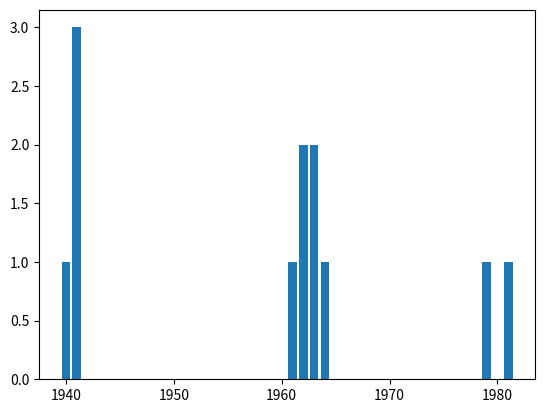

Recreate this plot in Python.
## import

import numpy as np
import matplotlib.pyplot as plt

## lists declaration

names = ['Aquaman', 'Ant-Man', 'Batman', 'Black Widow',
         'Captain America', 'Daredavil', 'Elektra', 'Flash',
         'Green Arrow', 'Human Torch', 'Hancock', 'Iron Man',
         'Mystique', 'Professor X', 'Rogue', 'Superman',
         'Spider-Man', 'Thor', 'Northstar']

years = [1941, 1962, None, None, 1941,
         1964, None, 1940, 1941, 1961,
         None, 1963, None, 1963, 1981,
         None, None, 1962, 1979]

## association and sorting

couples,i = [],0
for i in range(0,len(names)):
  couples += [(names[i],years[i])]
couples.sort(key=lambda n:n[0][1]) # sorting alphabetically (second letter)
couples = [(n,y) for (n,y) in couples if y and y > 1960] # removing None and filter
print(couples)
         
## function decleration

def abs_freq(seq):
  counts = {}
  for i in seq:
    if i:
      if i in counts:
        counts[i] += 1
      else :
        counts[i] = 1
  return sorted(counts.items(), key=lambda n : n[1], reverse=True)

print(np.array(abs_freq(years)).transpose())

## plot and graphic

x,y=np.array(abs_freq(years)).transpose()
plt.bar(x,y)
#plt.show()

## playing with fun

def get_indexes(seq,key):
  res,index = [],0
  for i in seq:
    if i == key:
      res += [index]
    index += 1
  return res

def abs_freq_with_name(seq_name,seq_year):
  counts = {}
  for y in seq_year:
    if y not in counts:
      counts[y] = [seq_name[i] for i in get_indexes(years,y)]
  return counts

print(abs_freq_with_name(names,years)[1941])

def print_films_after_year(films,year):
  del films[None]
  for (y,n) in sorted(films.items()):
    if y > year:
      for i in films[y]:
        print(i+" ("+str(y)+")")

print_films_after_year(abs_freq_with_name(names,years),1970)
